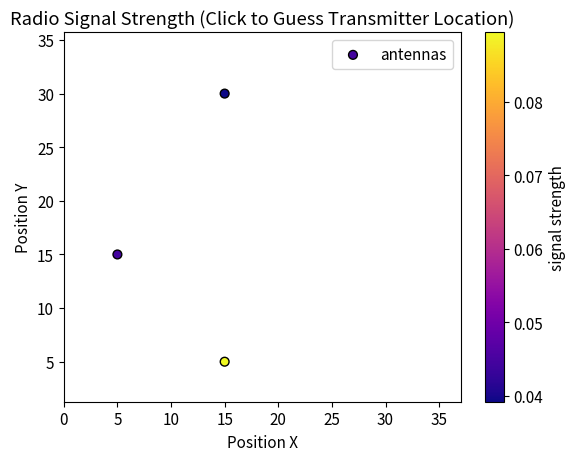

Recreate this plot in Python.
import matplotlib.pyplot as plt
import numpy as np
import pandas as pd
from matplotlib import rc

# fancy plots
rc("text", usetex=False)
rc("font", size=11.0)

fig, ax = plt.subplots()
transmitter = np.array([np.random.randint(5, 35), np.random.randint(5, 35)])

AntennaPosition1 = np.array([5, 15])
AntennaPosition2 = np.array([15, 30])
AntennaPosition3 = np.array([15, 5])

# Function to handle user clicks
def on_click(event):
    transmitter_x, transmitter_y = transmitter[0], transmitter[1]
    clicked_x = event.xdata
    clicked_y = event.ydata
    distance_to_transmitter = np.sqrt(
        ((clicked_x - transmitter_x) ** 2) + ((clicked_y - transmitter_y) ** 2)
    )
    threshold = (
        5.0  # Adjust this value based on your plot scale and desired sensitivity
    )

    if distance_to_transmitter <= threshold:
        ax.scatter(
            transmitter_x, transmitter_y, marker="x", color="r", label="transmitter"
        )
        text1 = "Correct! You found the transmitter location."
        props = dict(boxstyle="round", facecolor="white")
        ax.text(
            0.0,
            0.0,
            text1,
            transform=ax.transAxes,
            verticalalignment="top",
            bbox=props,
        )
        plt.legend()

    else:
        text2 = f"You clicked at: ({clicked_x:.2f}, {clicked_y:.2f})\n Try again! The transmitter might be closer to one of the stronger signal areas."
        props = dict(boxstyle="round", facecolor="white")
        ax.text(
            0.0,
            0.0,
            text2,
            transform=ax.transAxes,
            verticalalignment="top",
            bbox=props,
        )

    fig.canvas.draw_idle()  # Trigger redrawing
    fig.canvas.flush_events()  # Process events for a smooth update
    return True


def signal_strength(antenna_position_x, antenna_position_y):
    distance = np.sqrt(
        (transmitter[0] - antenna_position_x) ** 2
        + (transmitter[1] - antenna_position_y) ** 2
    )
    signal_strength = 1 / distance
    return signal_strength


receivers_df = pd.DataFrame(
    {
        "position_x": np.array(
            [AntennaPosition1[0], AntennaPosition2[0], AntennaPosition3[0]]
        ),
        "position_y": np.array(
            [AntennaPosition1[1], AntennaPosition2[1], AntennaPosition3[1]]
        ),
        "signal_strength": np.array(
            [
                signal_strength(AntennaPosition1[0], AntennaPosition1[1]),
                signal_strength(AntennaPosition2[0], AntennaPosition2[1]),
                signal_strength(AntennaPosition3[0], AntennaPosition3[1]),
            ]
        ),
    }
)


plt.scatter(
    receivers_df["position_x"],
    receivers_df["position_y"],
    c=receivers_df["signal_strength"],
    cmap="plasma",
    marker="o",
    edgecolors="black",
    s=40,
    label="antennas",
)


# Add colorbar
cbar = plt.colorbar()
cbar.set_label("signal strength")


# Call `on_click` when user clicks anywhere on the plot
cid = fig.canvas.mpl_connect("button_press_event", on_click)

plt.title("Radio Signal Strength (Click to Guess Transmitter Location)")
plt.axis("equal")
plt.xlim(0, 37)
plt.ylim(0, 37)
plt.xlabel("Position X")
plt.ylabel("Position Y")
plt.legend()
plt.show()
